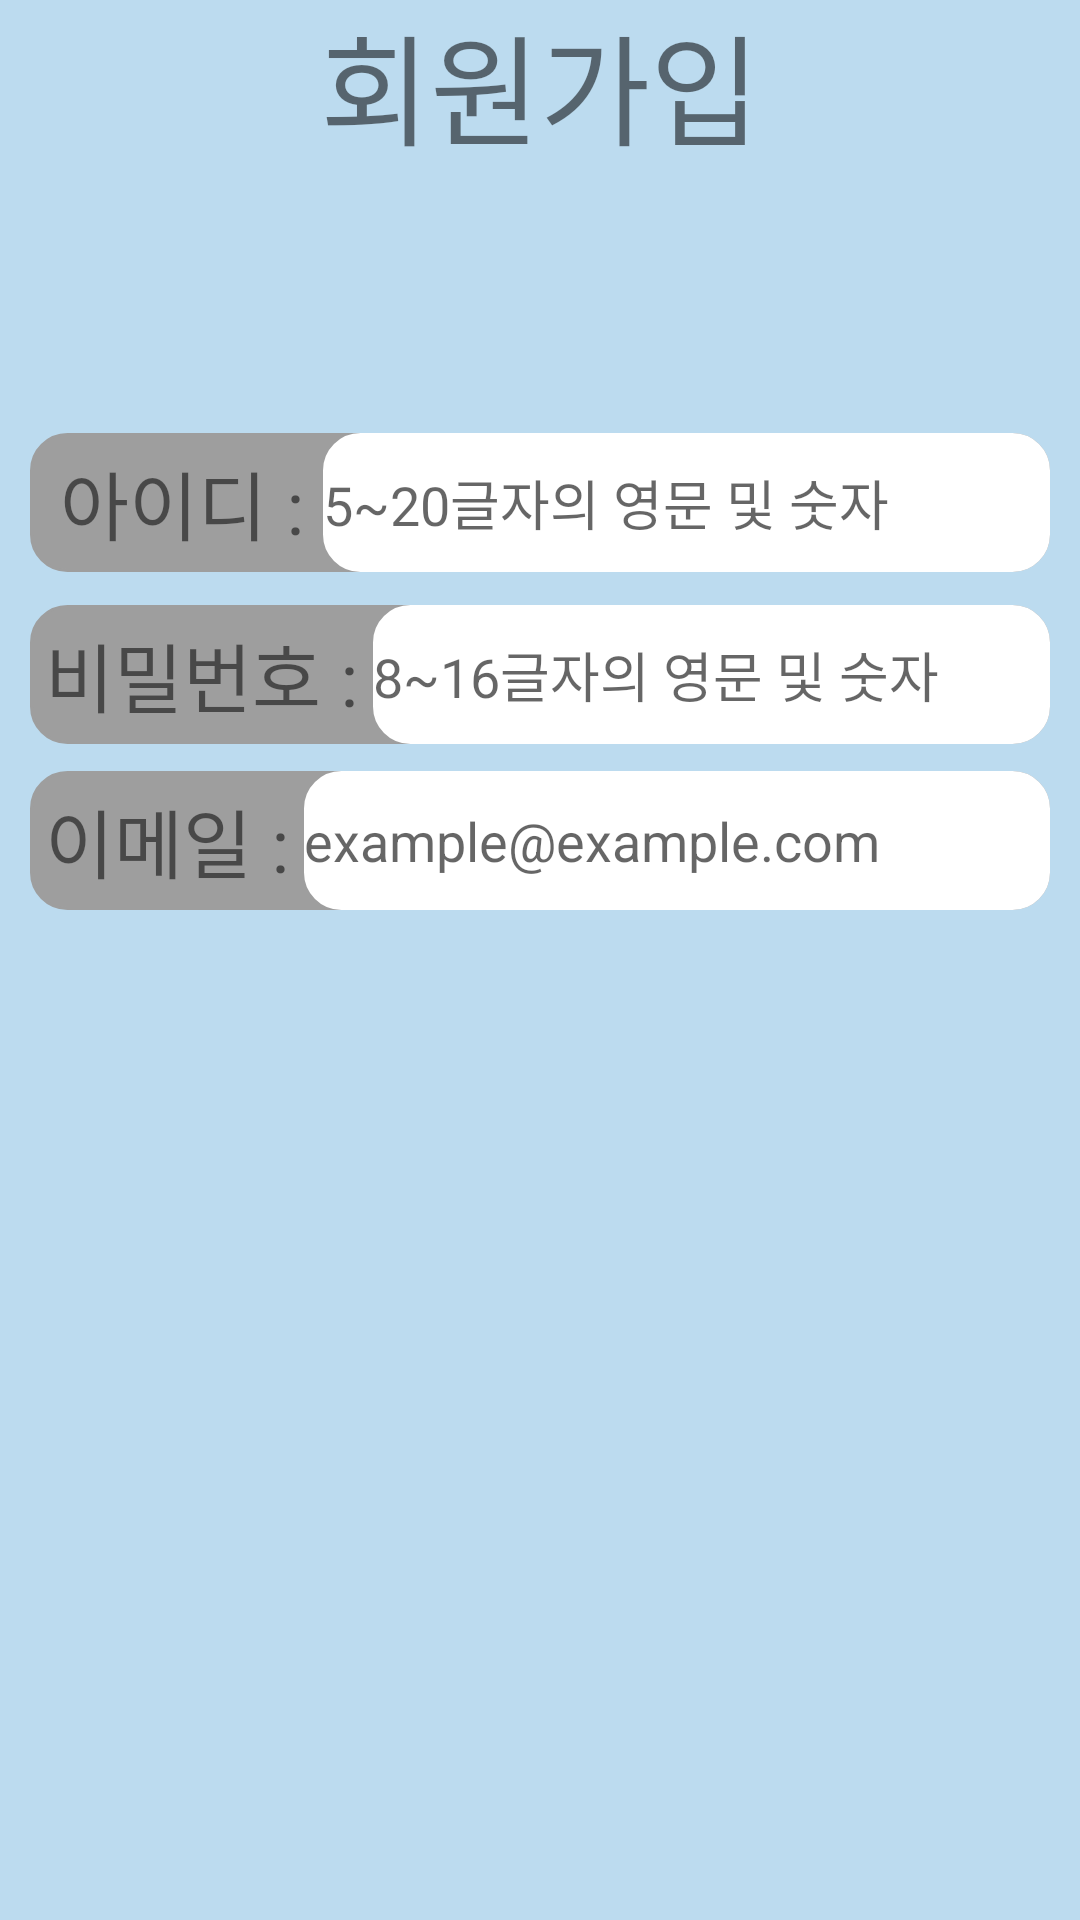

Reconstruct the res/layout file that produces this screen, plus the resources it refers to.
<!-- AndroidManifest.xml: application theme Theme.HOBBING -->
<!-- res/layout/activity_sign_up.xml -->
<?xml version="1.0" encoding="utf-8"?>
<androidx.constraintlayout.widget.ConstraintLayout xmlns:android="http://schemas.android.com/apk/res/android"
    xmlns:app="http://schemas.android.com/apk/res-auto"
    xmlns:tools="http://schemas.android.com/tools"
    android:layout_width="match_parent"
    android:layout_height="match_parent"
    android:background="@color/signature">
    



    <TextView
        android:id="@+id/sign_up_tv_title"
        android:layout_width="0dp"
        android:layout_height="wrap_content"
        android:layout_marginTop="55dp"
        android:layout_marginBottom="87dp"
        android:gravity="center"
        android:text="회원가입"
        android:textSize="40dp"
        app:layout_constraintBottom_toTopOf="@+id/linearLayout"
        app:layout_constraintEnd_toEndOf="parent"
        app:layout_constraintStart_toStartOf="parent"
        app:layout_constraintTop_toTopOf="parent" />

    <LinearLayout
        android:id="@+id/linearLayout"
        android:layout_width="match_parent"
        android:layout_height="wrap_content"
        android:layout_marginStart="10dp"
        android:layout_marginEnd="10dp"
        android:layout_marginBottom="11dp"
        android:background="@drawable/radius"
        android:backgroundTint="@color/sub_gray"
        android:gravity="center"
        android:orientation="horizontal"
        app:layout_constraintBottom_toTopOf="@+id/linearLayout2"
        app:layout_constraintEnd_toEndOf="parent"
        app:layout_constraintStart_toStartOf="parent"
        app:layout_constraintTop_toBottomOf="@+id/sign_up_tv_title">

        <TextView
            android:layout_width="wrap_content"
            android:layout_height="wrap_content"
            android:layout_marginLeft="10dp"
            android:layout_marginTop="5dp"
            android:layout_marginBottom="5dp"
            android:text="아이디 : "
            android:textSize="25dp" />

        <EditText
            android:id="@+id/sign_up_et_id"
            android:layout_width="match_parent"
            android:layout_height="match_parent"
            android:background="@drawable/radius"
            android:backgroundTint="@color/white"
            android:hint="5~20글자의 영문 및 숫자"
            app:layout_constraintTop_toBottomOf="@+id/sign_up_tv_title"
            tools:layout_editor_absoluteX="0dp" />
    </LinearLayout>


    <LinearLayout
        android:id="@+id/linearLayout2"
        android:layout_width="match_parent"
        android:layout_height="wrap_content"
        android:layout_marginStart="10dp"
        android:layout_marginEnd="10dp"
        android:layout_marginBottom="9dp"
        android:background="@drawable/radius"
        android:backgroundTint="@color/sub_gray"
        android:gravity="center"
        android:orientation="horizontal"
        app:layout_constraintBottom_toTopOf="@+id/linearLayout3"
        app:layout_constraintEnd_toEndOf="parent"
        app:layout_constraintStart_toStartOf="parent"
        app:layout_constraintTop_toBottomOf="@+id/linearLayout">

        <TextView
            android:layout_width="wrap_content"
            android:layout_height="wrap_content"
            android:layout_marginLeft="5dp"
            android:layout_marginTop="5dp"
            android:layout_marginBottom="5dp"
            android:text="비밀번호 :"
            android:textSize="25dp" />

        <EditText
            android:id="@+id/sign_up_et_pw"
            android:layout_width="match_parent"
            android:layout_height="match_parent"
            android:layout_marginLeft="5dp"
            android:background="@drawable/radius"
            android:backgroundTint="@color/white"
            android:hint="8~16글자의 영문 및 숫자"
            android:inputType="textPassword"
            tools:layout_editor_absoluteX="0dp" />
    </LinearLayout>

    <LinearLayout
        android:id="@+id/linearLayout3"
        android:layout_width="match_parent"
        android:layout_height="wrap_content"
        android:layout_marginStart="10dp"
        android:layout_marginEnd="10dp"
        android:layout_marginBottom="393dp"
        android:background="@drawable/radius"
        android:backgroundTint="@color/sub_gray"
        android:gravity="center"
        android:orientation="horizontal"
        app:layout_constraintBottom_toBottomOf="parent"
        app:layout_constraintEnd_toEndOf="parent"
        app:layout_constraintStart_toStartOf="parent"
        app:layout_constraintTop_toBottomOf="@+id/linearLayout2">

        <TextView
            android:layout_width="wrap_content"
            android:layout_height="wrap_content"
            android:layout_marginLeft="5dp"
            android:layout_marginTop="5dp"
            android:layout_marginBottom="5dp"
            android:text="이메일 :"
            android:textSize="25dp" />

        <EditText
            android:id="@+id/sign_up_et_email"
            android:layout_width="match_parent"
            android:layout_height="match_parent"
            android:layout_marginLeft="5dp"
            android:background="@drawable/radius"
            android:backgroundTint="@color/white"
            android:hint="example@example.com"
            tools:layout_editor_absoluteX="0dp" />
    </LinearLayout>

    <Button
        android:id="@+id/sign_up_btn"
        android:layout_width="240dp"
        android:layout_height="67dp"
        android:layout_marginStart="85dp"
        android:layout_marginTop="520dp"
        android:layout_marginEnd="86dp"
        android:layout_marginBottom="144dp"
        android:backgroundTint="@color/sub_blue"
        android:text="회원가입"
        android:textSize="30dp"
        app:layout_constraintBottom_toBottomOf="parent"
        app:layout_constraintEnd_toEndOf="parent"
        app:layout_constraintStart_toStartOf="parent"
        app:layout_constraintTop_toTopOf="parent" />


    <LinearLayout
        android:id="@+id/linearLayout7"
        android:layout_width="match_parent"
        android:layout_height="3dp"
        android:layout_marginTop="126dp"
        android:layout_marginBottom="602dp"
        android:background="@color/sub_brown"
        android:orientation="vertical"
        app:layout_constraintBottom_toBottomOf="parent"
        app:layout_constraintEnd_toEndOf="parent"
        app:layout_constraintStart_toStartOf="parent"
        app:layout_constraintTop_toTopOf="parent"/>

</androidx.constraintlayout.widget.ConstraintLayout>
<!-- resources referenced by this layout -->
<resources>
  <color name="signature">#bcdbef</color>
  <color name="sub_blue">#7A7FA3</color>
  <color name="sub_brown">#6B4F33</color>
  <color name="sub_gray">#9E9E9E</color>
  <color name="white">#FFFFFFFF</color>
  <!-- drawable radius (drawable) -->
  <?xml version="1.0" encoding="utf-8"?>
  <shape xmlns:android="http://schemas.android.com/apk/res/android"
      android:padding="10dp"
      android:shape="rectangle" >
      <solid android:color="#FFF" />
      <corners
          android:bottomLeftRadius="12dp"
          android:bottomRightRadius="12dp"
          android:topLeftRadius="12dp"
          android:topRightRadius="12dp" />
      <stroke
          android:width="1dp"
          android:color="#b6907f" />
  </shape>
  <style name="Theme.HOBBING" parent="Theme.MaterialComponents.DayNight.NoActionBar">
          
          <item name="colorPrimary">@color/purple_500</item>
          <item name="colorPrimaryVariant">@color/purple_700</item>
          <item name="colorOnPrimary">@color/white</item>
          
          <item name="colorSecondary">@color/teal_200</item>
          <item name="colorSecondaryVariant">@color/teal_700</item>
          <item name="colorOnSecondary">@color/black</item>
          
          <item name="android:statusBarColor" tools:targetApi="l">?attr/colorPrimaryVariant</item>
          
      </style>
  <color name="purple_500">#FF6200EE</color>
  <color name="purple_700">#FF3700B3</color>
  <color name="teal_200">#FF03DAC5</color>
  <color name="teal_700">#FF018786</color>
  <color name="black">#FF000000</color>
</resources>
